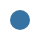
t = 0.00 s
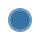
t = 0.38 s
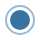
t = 0.75 s
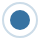
t = 1.13 s

The animated SVG that drew these frames (rendered in a browser with its animation timeline set to each time). Animation: 2 SMIL elements (animate=2); one cycle of 1.50 s, repeats indefinitely.

<svg width="40" height="40" xmlns="http://www.w3.org/2000/svg">
    <circle cx="20" cy="20" fill="none" r="10" stroke="#3773a2" stroke-width="2">
        <animate attributeName="r" from="8" to="20" dur="1.5s" begin="0s" repeatCount="indefinite" />
        <animate attributeName="opacity" from="1" to="0" dur="1.5s" begin="0s" repeatCount="indefinite" />
    </circle>
    <circle cx="20" cy="20" fill="#3773a2" r="10" />
</svg>
